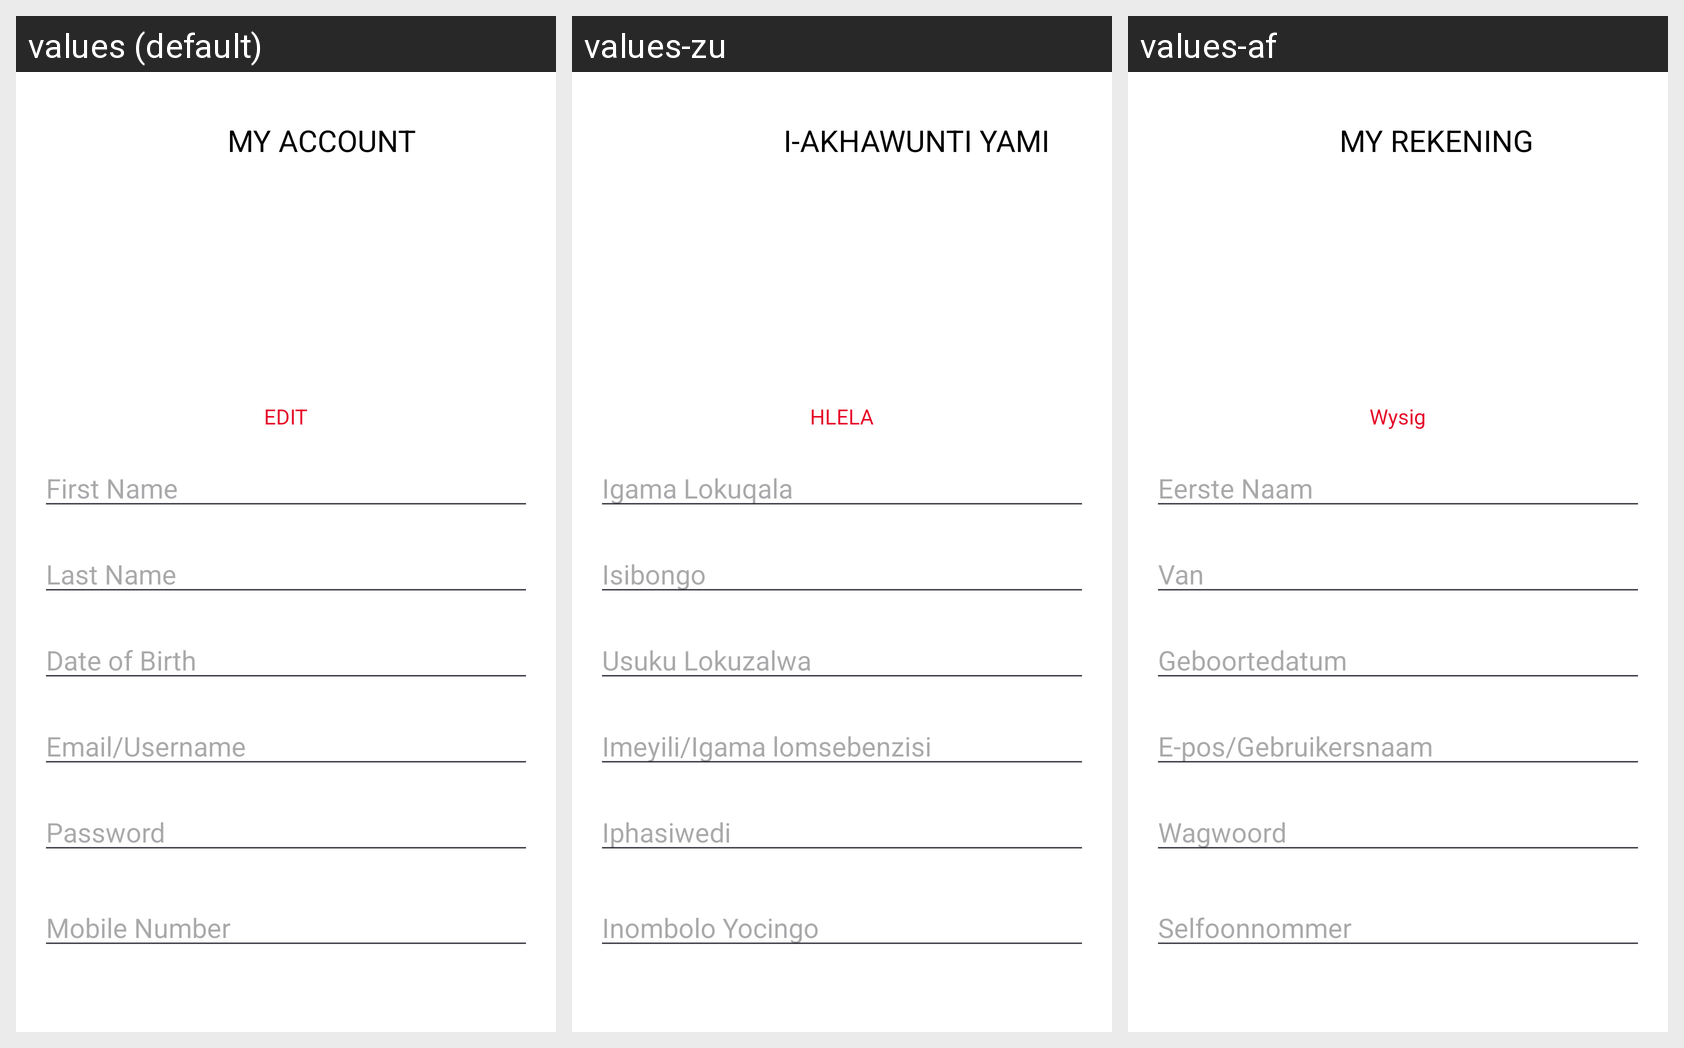

Translations of the strings shown on this Android screen, per locale in the grid:
Android screen res/layout/fragment_my_account.xml rendered under 3 locales, left to right: values (default), values-zu, values-af. Device: Nexus 5 (rendered at 1080×1920; each locale shown at half size, 540×960, under a caption strip naming it); theme Theme.OPSC7312CashSend.
Strings drawn on this screen, with the default value and each locale's value (text and hints the layout hard-codes, and strings that could not be matched under every locale, appear in the picture but are not listed):

my_account_title
  values: MY ACCOUNT
  values-zu: I-AKHAWUNTI YAMI
  values-af: MY REKENING

edit_profile_picture
  values: EDIT
  values-zu: HLELA
  values-af: Wysig

first_name_hint
  values: First Name
  values-zu: Igama Lokuqala
  values-af: Eerste Naam

last_name_hint
  values: Last Name
  values-zu: Isibongo
  values-af: Van

date_of_birth_hint
  values: Date of Birth
  values-zu: Usuku Lokuzalwa
  values-af: Geboortedatum

email_username_hint
  values: Email/Username
  values-zu: Imeyili/Igama lomsebenzisi
  values-af: E-pos/Gebruikersnaam

password_hint
  values: Password
  values-zu: Iphasiwedi
  values-af: Wagwoord

mobile_number_hint
  values: Mobile Number
  values-zu: Inombolo Yocingo
  values-af: Selfoonnommer
